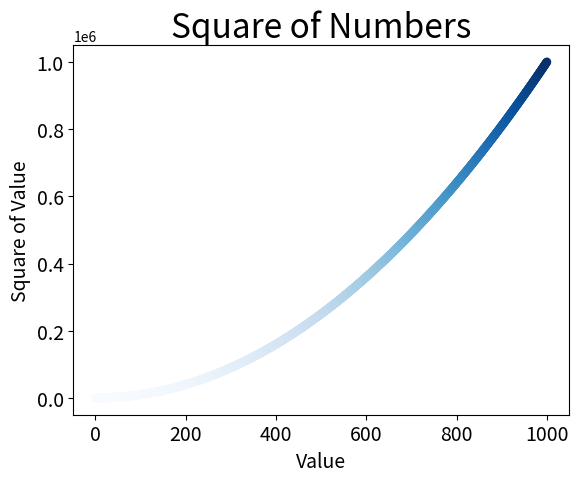

The script that saved this image:
import matplotlib.pyplot as plt

x_values = list(range(1, 1001))
y_values = [x**2 for x in x_values]

plt.scatter(x_values, y_values, c=y_values, 
cmap=plt.cm.Blues, edgecolor='none', s=40)

# 设置图表标题并给坐标轴加上标签
plt.title('Square of Numbers', fontsize=24)
plt.xlabel('Value', fontsize=14)
plt.ylabel('Square of Value', fontsize=14)

# 设置刻度标记的大小
plt.tick_params(axis='both', which='major', labelsize=14)

# 设置每个坐标轴的取值范围 
plt.axis = ([0, 1100, 0, 1100000])

#plt.show()

#保存图片，并将多余的空白裁剪掉
plt.savefig('squares_plot.png', bbox_inches='tight')